Run: headless pygame with SDL's dummy video driver; simulated clock (each Clock.tick advances the game by its frame time, no real sleeping); random seed 0; keys injected as events and as key.get_pressed() state; no mouse input.
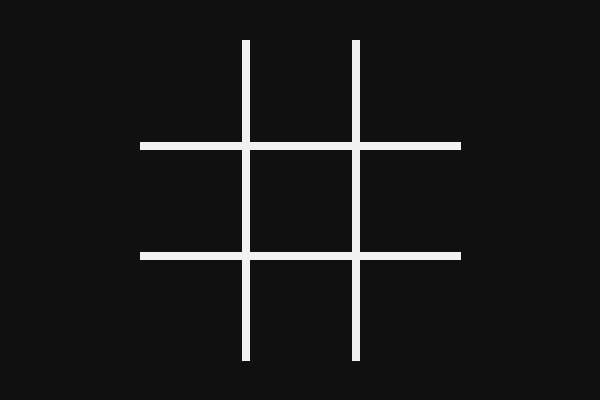
Frame 1 of 4 · flips 1–60 · no input
Frame 2 of 4 · flips 61–180 · tapped SPACE, RETURN · held RIGHT (→), D · screen unchanged from frame 1, image omitted
Frame 3 of 4 · flips 181–300 · held DOWN (↓), S · screen unchanged from frame 2, image omitted
Frame 4 of 4 · flips 301–420 · held LEFT (←), A, UP (↑), W · screen unchanged from frame 3, image omitted

The pygame program that drew these frames:

#!/usr/bin/python
"""
Github repo can be found here:
https://github.com/sparshg/pycollab
"""
from os import environ
import math

# Hide pygame Hello prompt
environ["PYGAME_HIDE_SUPPORT_PROMPT"] = "1"
import pygame

# Declare some constants and variables
WIDTH, HEIGHT = (600, 400)
FPS = 60
WHITE = "#f1f1f1"
BLACK = "#101010"


class Frame:
    def __init__(self, length=320, gap=110):
        self.length = length
        self.gap = gap
        # fmt: off
        self.points = self.cartesian([
            [self.gap/2, self.length/2], [self.gap/2, -self.length/2],
            [-self.gap/2, -self.length/2], [-self.gap/2, self.length/2],
            [-self.length/2, self.gap/2], [self.length/2, self.gap/2],
            [self.length/2, -self.gap/2], [-self.length/2, -self.gap/2],
        ])
        # fmt: on
        self.animations = [
            Animate(500 + i * 100).line(self.points[i], self.points[i + 1])
            for i in range(0, len(self.points), 2)
        ]

    # Convert given list cartesian coordinates to pygame coordinates
    @staticmethod
    def cartesian(coords, new_origin=(WIDTH / 2, HEIGHT / 2)):
        for coord in coords:
            coord[0] = coord[0] + new_origin[0]
            coord[1] = -coord[1] + new_origin[1]
        return coords

    def draw(self):
        for animation in self.animations:
            animation.play()


class Animate:

    LINEAR = lambda x: x
    EASE_OUT_SINE = lambda x: math.sin(math.pi / 2 * x)
    EASE_IO_SINE = lambda x: 0.5 - math.cos(math.pi * x) / 2
    EASE_OUT_QUART = lambda x: 1 - pow(1 - x, 4)

    def EASE_IO_QUART(x):
        return 8 * pow(x, 4) if x < 0.5 else 1 - pow(-2 * x + 2, 4) / 2

    def __init__(self, dur=1000, fn=EASE_OUT_QUART):
        self.function = fn
        self.dur = dur
        self.start_time = pygame.time.get_ticks()
        self.final_time = self.start_time + dur
        self.finished = False
        self.type = None

    def line(self, p1, p2):
        self.type = "line"
        self.p1 = pygame.Vector2(p1)
        self.p2 = pygame.Vector2(p2)
        self.p = self.p2 - self.p1
        self.length = self.p.magnitude()
        return self

    def play(self):
        if not self.finished and pygame.time.get_ticks() < self.final_time:
            fraction = (pygame.time.get_ticks() - self.start_time) / self.dur
            if self.type == "line":
                self.p.scale_to_length(self.length * self.function(fraction))
        else:
            self.p = self.p2 - self.p1
            self.finished = True
        pygame.draw.line(Main.win, WHITE, self.p1, self.p + self.p1, 8)


# The main controller
class Main:
    def __init__(self):
        pygame.init()
        pygame.display.set_caption("Tic-Tac-Toe")

        Main.win = pygame.display.set_mode((WIDTH, HEIGHT))
        Main.running = True

        self.frame = Frame()
        Main.clock = pygame.time.Clock()
        # dt is the time since last frame, which is ideally 1/FPS
        Main.dt = Main.clock.tick(FPS)

    def check_events(self):
        for event in pygame.event.get():
            if event.type == pygame.QUIT:
                Main.running = False

    def draw(self):
        Main.win.fill(BLACK)
        self.frame.draw()
        pygame.display.update()

    # The main loop
    def loop(self):
        while self.running:
            self.check_events()
            self.draw()
            # Calculate dt for next frame
            Main.dt = Main.clock.tick(FPS)
        pygame.quit()


# Test if the script is directly ran
if __name__ == "__main__":
    Main().loop()
